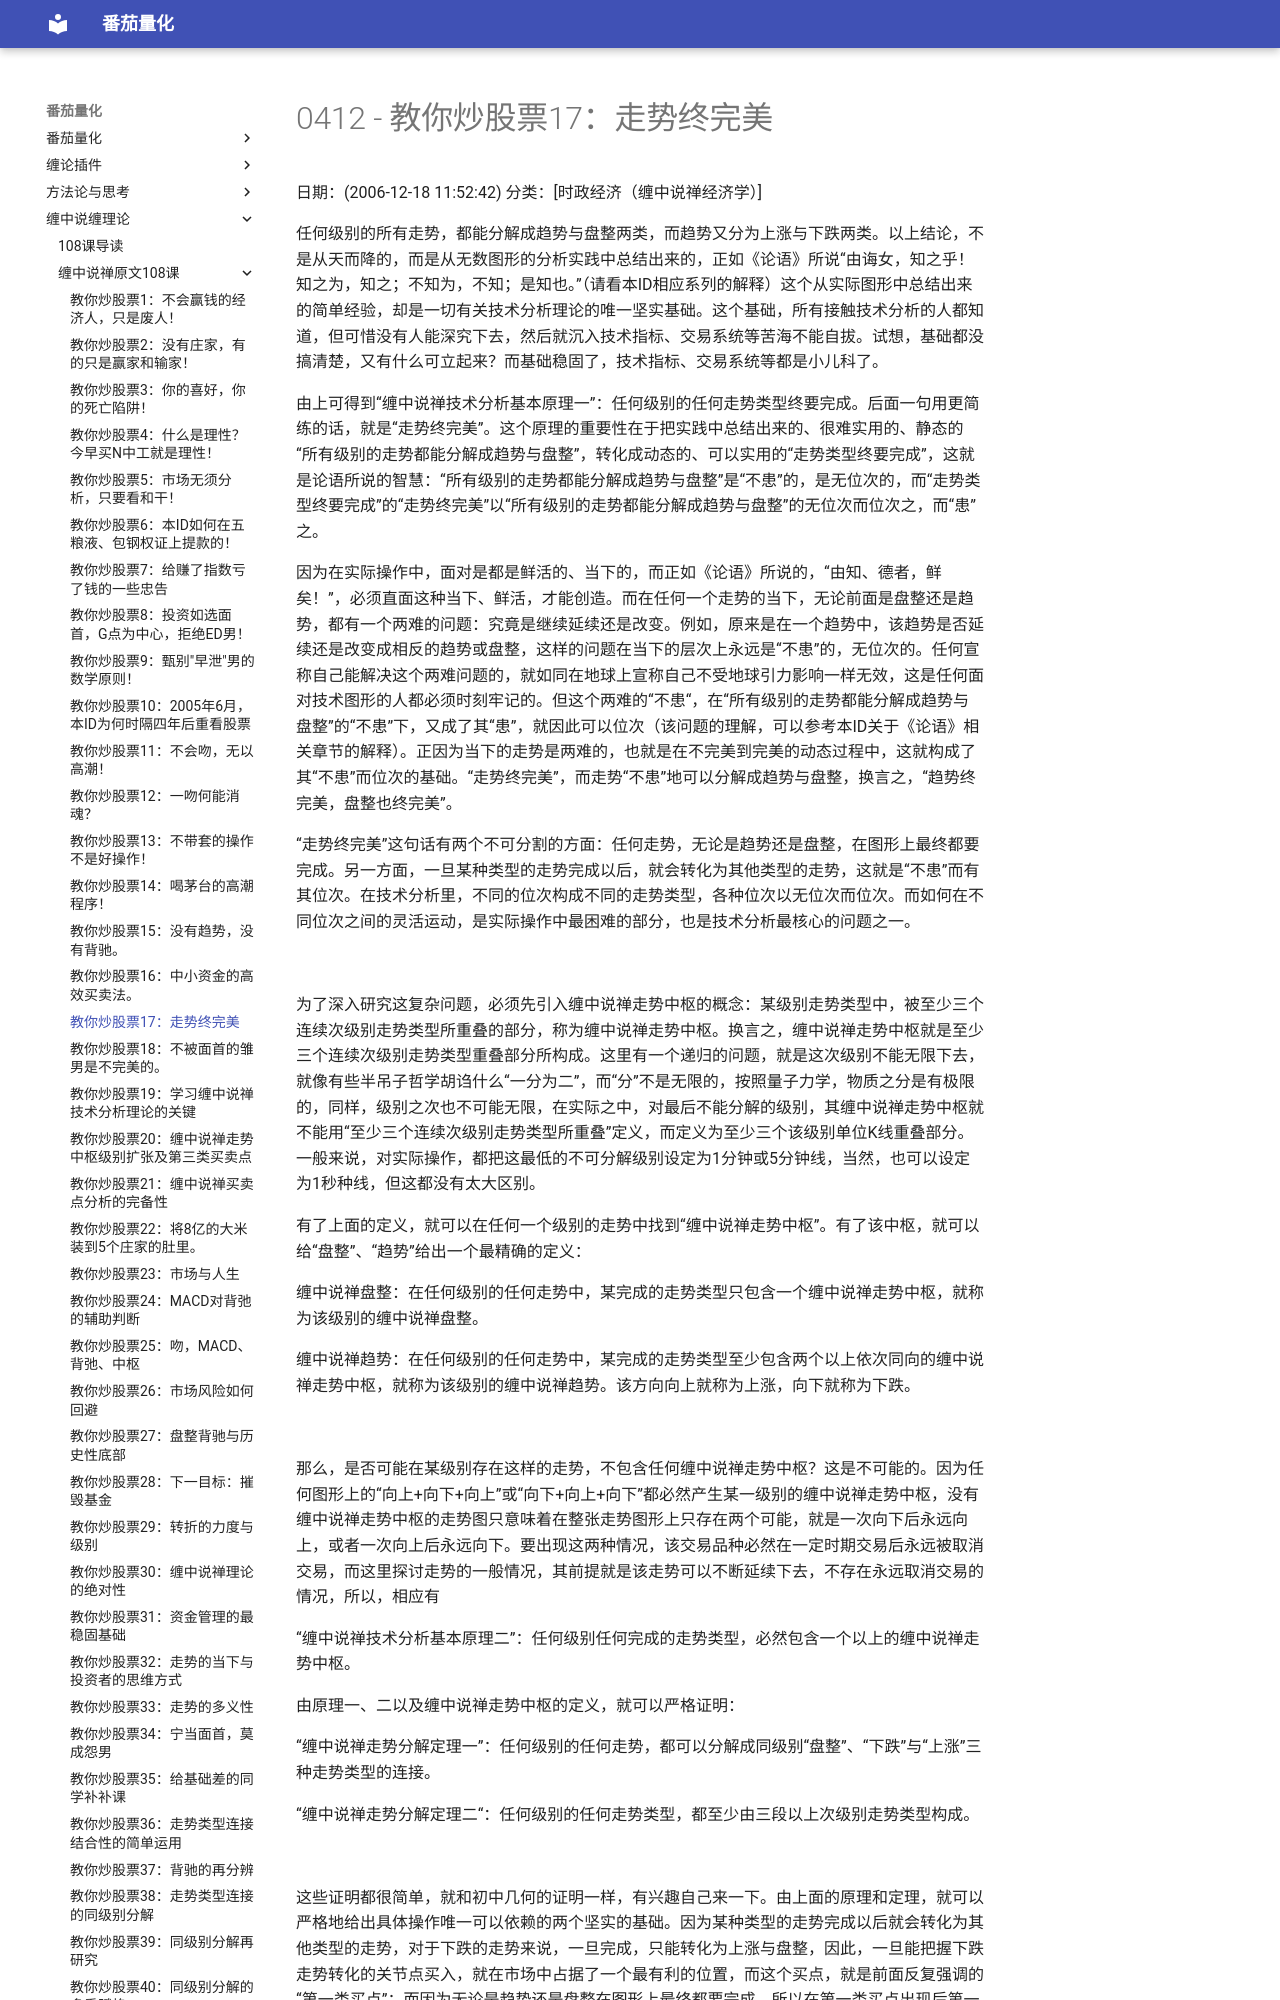

repository: kldcty/fqbook · page: 108/0412-486e105c010007p1-017/index.html · generator: mdbook

# 0412 - 教你炒股票17：走势终完美
日期：(2006-12-18 11:52:42) 分类：[时政经济（缠中说禅经济学）] 

任何级别的所有走势，都能分解成趋势与盘整两类，而趋势又分为上涨与下跌两类。以上结论，不是从天而降的，而是从无数图形的分析实践中总结出来的，正如《论语》所说“由诲女，知之乎！知之为，知之；不知为，不知；是知也。”（请看本ID相应系列的解释）这个从实际图形中总结出来的简单经验，却是一切有关技术分析理论的唯一坚实基础。这个基础，所有接触技术分析的人都知道，但可惜没有人能深究下去，然后就沉入技术指标、交易系统等苦海不能自拔。试想，基础都没搞清楚，又有什么可立起来？而基础稳固了，技术指标、交易系统等都是小儿科了。

 

由上可得到“缠中说禅技术分析基本原理一”：任何级别的任何走势类型终要完成。后面一句用更简练的话，就是“走势终完美”。这个原理的重要性在于把实践中总结出来的、很难实用的、静态的“所有级别的走势都能分解成趋势与盘整”，转化成动态的、可以实用的“走势类型终要完成”，这就是论语所说的智慧：“所有级别的走势都能分解成趋势与盘整”是“不患”的，是无位次的，而“走势类型终要完成”的“走势终完美”以“所有级别的走势都能分解成趋势与盘整”的无位次而位次之，而“患”之。



因为在实际操作中，面对是都是鲜活的、当下的，而正如《论语》所说的，“由知、德者，鲜矣！”，必须直面这种当下、鲜活，才能创造。而在任何一个走势的当下，无论前面是盘整还是趋势，都有一个两难的问题：究竟是继续延续还是改变。例如，原来是在一个趋势中，该趋势是否延续还是改变成相反的趋势或盘整，这样的问题在当下的层次上永远是“不患”的，无位次的。任何宣称自己能解决这个两难问题的，就如同在地球上宣称自己不受地球引力影响一样无效，这是任何面对技术图形的人都必须时刻牢记的。但这个两难的“不患“，在“所有级别的走势都能分解成趋势与盘整”的“不患”下，又成了其“患”，就因此可以位次（该问题的理解，可以参考本ID关于《论语》相关章节的解释）。正因为当下的走势是两难的，也就是在不完美到完美的动态过程中，这就构成了其“不患”而位次的基础。“走势终完美”，而走势“不患”地可以分解成趋势与盘整，换言之，“趋势终完美，盘整也终完美”。



“走势终完美”这句话有两个不可分割的方面：任何走势，无论是趋势还是盘整，在图形上最终都要完成。另一方面，一旦某种类型的走势完成以后，就会转化为其他类型的走势，这就是“不患”而有其位次。在技术分析里，不同的位次构成不同的走势类型，各种位次以无位次而位次。而如何在不同位次之间的灵活运动，是实际操作中最困难的部分，也是技术分析最核心的问题之一。

     

为了深入研究这复杂问题，必须先引入缠中说禅走势中枢的概念：某级别走势类型中，被至少三个连续次级别走势类型所重叠的部分，称为缠中说禅走势中枢。换言之，缠中说禅走势中枢就是至少三个连续次级别走势类型重叠部分所构成。这里有一个递归的问题，就是这次级别不能无限下去，就像有些半吊子哲学胡诌什么“一分为二”，而“分”不是无限的，按照量子力学，物质之分是有极限的，同样，级别之次也不可能无限，在实际之中，对最后不能分解的级别，其缠中说禅走势中枢就不能用“至少三个连续次级别走势类型所重叠”定义，而定义为至少三个该级别单位K线重叠部分。一般来说，对实际操作，都把这最低的不可分解级别设定为1分钟或5分钟线，当然，也可以设定为1秒种线，但这都没有太大区别。

 

有了上面的定义，就可以在任何一个级别的走势中找到“缠中说禅走势中枢”。有了该中枢，就可以给“盘整”、“趋势”给出一个最精确的定义：


缠中说禅盘整：在任何级别的任何走势中，某完成的走势类型只包含一个缠中说禅走势中枢，就称为该级别的缠中说禅盘整。


缠中说禅趋势：在任何级别的任何走势中，某完成的走势类型至少包含两个以上依次同向的缠中说禅走势中枢，就称为该级别的缠中说禅趋势。该方向向上就称为上涨，向下就称为下跌。

    

那么，是否可能在某级别存在这样的走势，不包含任何缠中说禅走势中枢？这是不可能的。因为任何图形上的“向上+向下+向上”或“向下+向上+向下”都必然产生某一级别的缠中说禅走势中枢，没有缠中说禅走势中枢的走势图只意味着在整张走势图形上只存在两个可能，就是一次向下后永远向上，或者一次向上后永远向下。要出现这两种情况，该交易品种必然在一定时期交易后永远被取消交易，而这里探讨走势的一般情况，其前提就是该走势可以不断延续下去，不存在永远取消交易的情况，所以，相应有

“缠中说禅技术分析基本原理二”：任何级别任何完成的走势类型，必然包含一个以上的缠中说禅走势中枢。

 

由原理一、二以及缠中说禅走势中枢的定义，就可以严格证明：

“缠中说禅走势分解定理一”：任何级别的任何走势，都可以分解成同级别“盘整”、“下跌”与“上涨”三种走势类型的连接。

 “缠中说禅走势分解定理二“：任何级别的任何走势类型，都至少由三段以上次级别走势类型构成。

       

这些证明都很简单，就和初中几何的证明一样，有兴趣自己来一下。由上面的原理和定理，就可以严格地给出具体操作唯一可以依赖的两个坚实的基础。因为某种类型的走势完成以后就会转化为其他类型的走势，对于下跌的走势来说，一旦完成，只能转化为上涨与盘整，因此，一旦能把握下跌走势转化的关节点买入，就在市场中占据了一个最有利的位置，而这个买点，就是前面反复强调的“第一类买点”；而因为无论是趋势还是盘整在图形上最终都要完成，所以在第一类买点出现后第一次次级别回调制造的低点，是市场中第二有利的位置，为什么？因为上涨和盘整必然要在图形上完成，而上涨和盘整在图形上的要求，是必须包含三个以上的次级别运动，因此后面必须还至少有一个向上的次级别运动，这样的买点是绝对安全的，其安全性由走势的“不患”而保证，这，就是在前面反复强调的第二类买点。买点的情况说了，卖点的情况反之亦然。

    

综上所述，就不难明白为什么本ID在前面反复强调这两类买卖点了。因为该两类买卖点是被最基础的分析所严格保证的，就如同几何中严格定理一样，只要找准了这两类买卖点，在市场的实际走势中是战无不胜的，是波涛汹涌的市场中最坚实的港湾。关于该两类买卖点与走势及上述原理、定理间密不可破的逻辑关系，必须切实理解体会，这是所有操作中最坚实、最不能混淆的基础。
由上面的原理、定理，就可以继续证明前面已经说过的“缠中说禅买卖点定律一”：任何级别的第二类买卖点都由次级别相应走势的第一类买点构成。

 

这样，就像前面曾说过的，任何由第一、二类买卖点构成的缠中说禅买卖点，都可以归结到不同级别的第一类买卖点。由此得到“缠中说禅趋势转折定律”：


任何级别的上涨转折都是由某级别的第一类卖点构成的；任何的下跌转折都是由某级别的第一类买点构成的。
